Image classification data set "Dataset" (ahmdfauzrl/Klasifikasi-Jenis-Beras on GitHub). Class labels (9): IR64 rice medium quality, IR64 rice not feasible, IR64 rice premium quality, Pandan Wangi rice medium quality, Pandan Wangi rice not feasible, Pandan Wangi rice premium quality, Rojolele rice medium quality, Rojolele rice not feasible, Rojolele rice premium quality.

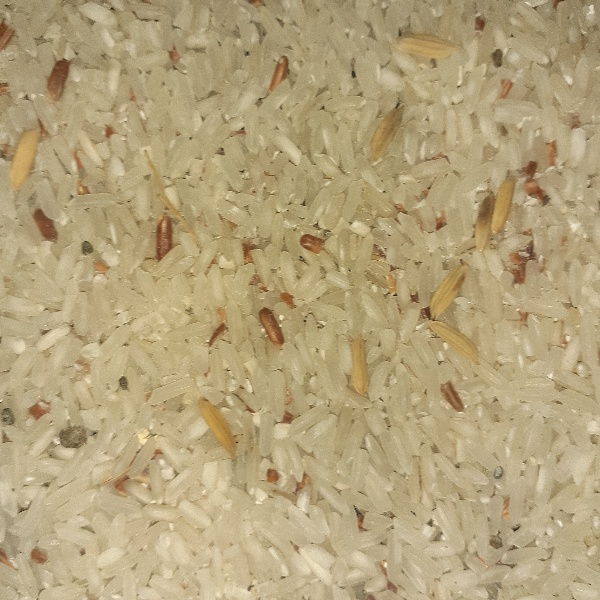
Label: Rojolele rice medium quality

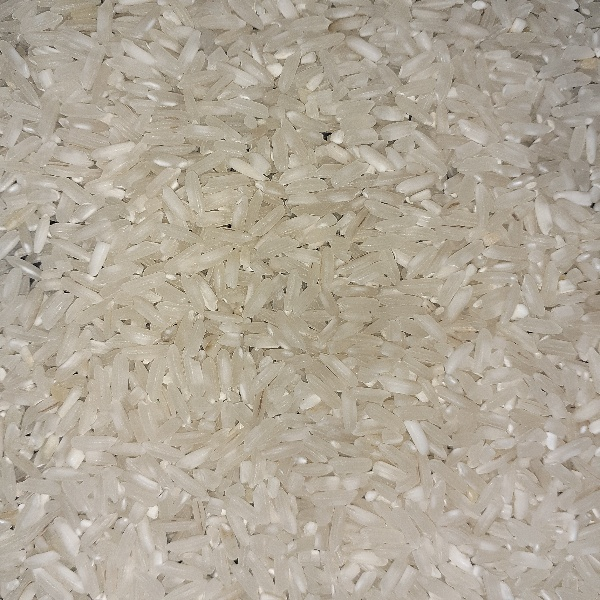
Label: IR64 rice premium quality

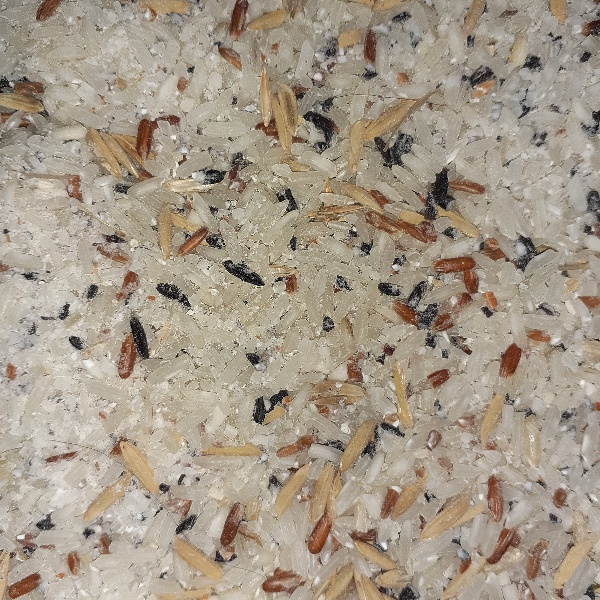
Label: Rojolele rice not feasible

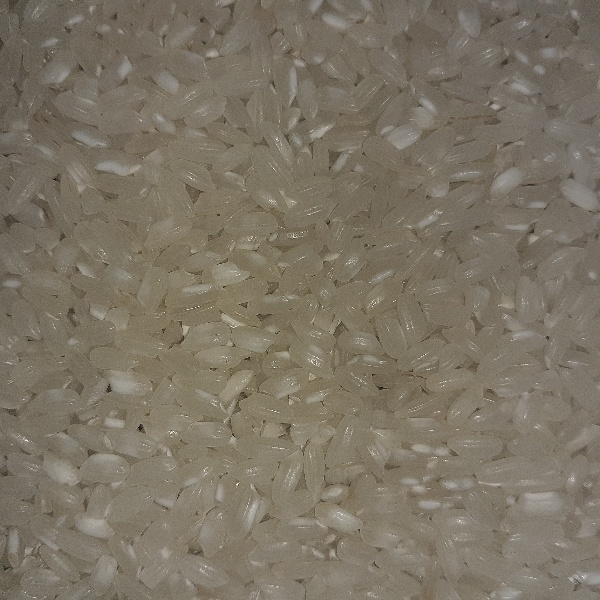
Label: Pandan Wangi rice premium quality

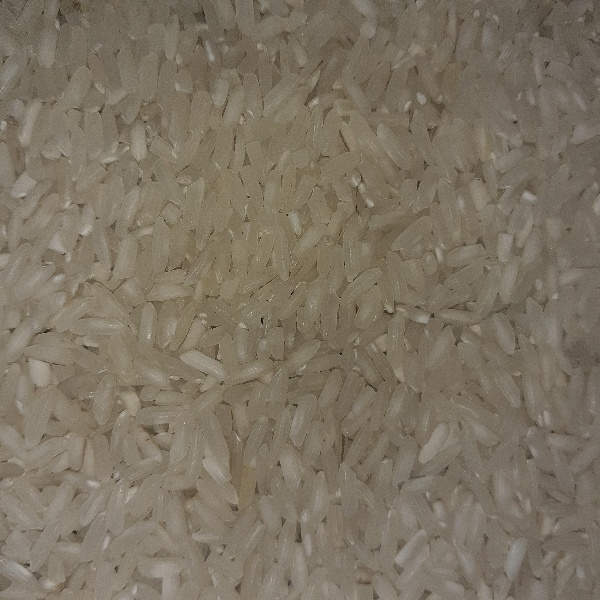
Label: Rojolele rice premium quality

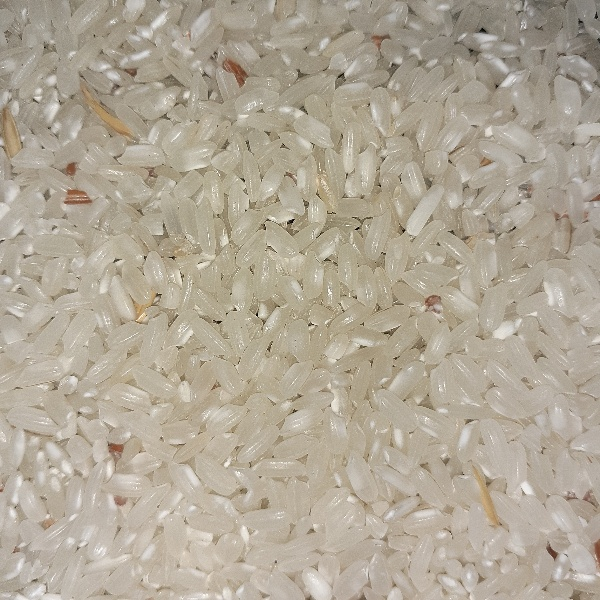
Label: Pandan Wangi rice medium quality
